Run: headless pygame with SDL's dummy video driver; simulated clock (each Clock.tick advances the game by its frame time, no real sleeping); random seed 0; keys injected as events and as key.get_pressed() state; no mouse input.
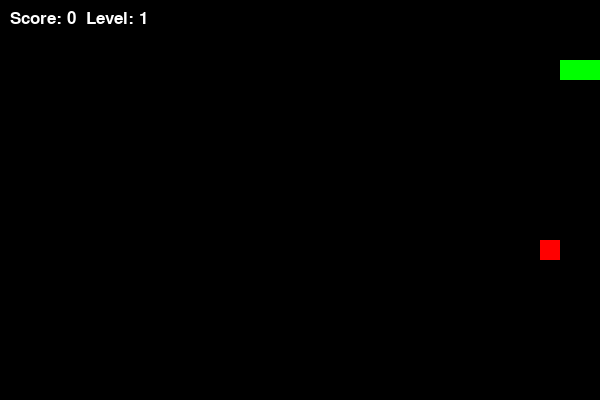
Frame 1 of 1 · flips 1–60 · no input (game ended)

The pygame program that drew these frames:

import pygame
import random

# Initialize Pygame
pygame.init()

# 1. Settings and Constants
WIDTH, HEIGHT = 600, 400
BLOCK_SIZE = 20
FPS = 10  # Starting speed

# Colors
GREEN = (0, 255, 0)
RED = (255, 0, 0)
BLACK = (0, 0, 0)
WHITE = (255, 255, 255)

# Setup Screen and Clock
screen = pygame.display.set_mode((WIDTH, HEIGHT))
pygame.display.set_caption("Snake Practice 10")
clock = pygame.time.Clock()
font = pygame.font.SysFont("Arial", 25)

def game_loop():
    # Initial snake position (list of coordinates)
    snake = [[100, 60], [80, 60], [60, 60]]
    direction = 'RIGHT'
    
    # 2. Food generation (Grid-aligned)
    food_x = random.randrange(0, WIDTH, BLOCK_SIZE)
    food_y = random.randrange(0, HEIGHT, BLOCK_SIZE)
    food_pos = [food_x, food_y]
    
    score = 0
    level = 1
    current_speed = FPS
    
    running = True
    while running:
        for event in pygame.event.get():
            if event.type == pygame.QUIT:
                pygame.quit()
                exit()
            
            # Directional controls
            if event.type == pygame.KEYDOWN:
                if event.key == pygame.K_UP and direction != 'DOWN': direction = 'UP'
                if event.key == pygame.K_DOWN and direction != 'UP': direction = 'DOWN'
                if event.key == pygame.K_LEFT and direction != 'RIGHT': direction = 'LEFT'
                if event.key == pygame.K_RIGHT and direction != 'LEFT': direction = 'RIGHT'

        # 3. Calculate new head position
        head = list(snake[0])
        if direction == 'UP': head[1] -= BLOCK_SIZE
        if direction == 'DOWN': head[1] += BLOCK_SIZE
        if direction == 'LEFT': head[0] -= BLOCK_SIZE
        if direction == 'RIGHT': head[0] += BLOCK_SIZE
        
        # 4. Checking for border (wall) collision
        if head[0] < 0 or head[0] >= WIDTH or head[1] < 0 or head[1] >= HEIGHT:
            running = False
            
        # Check for self-collision
        if head in snake:
            running = False

        # Add new head to snake
        snake.insert(0, head)

        # 5. Food Logic (Eating the "Apple")
        if head == food_pos:
            score += 1
            # 6. Increase Level and Speed (every 3 foods)
            if score % 3 == 0:
                level += 1
                current_speed += 2
            
            # Generate new food that doesn't land on the snake
            while True:
                food_pos = [random.randrange(0, WIDTH, BLOCK_SIZE), 
                            random.randrange(0, HEIGHT, BLOCK_SIZE)]
                if food_pos not in snake:
                    break
        else:
            # Remove the last part of the tail if no food eaten
            snake.pop()

        # --- Drawing ---
        screen.fill(BLACK)
        
        # Draw Snake
        for pos in snake:
            pygame.draw.rect(screen, GREEN, pygame.Rect(pos[0], pos[1], BLOCK_SIZE, BLOCK_SIZE))
        
        # Draw Food
        pygame.draw.rect(screen, RED, pygame.Rect(food_pos[0], food_pos[1], BLOCK_SIZE, BLOCK_SIZE))
        
        # 7. Add counter to score and level
        score_text = font.render(f"Score: {score}  Level: {level}", True, WHITE)
        screen.blit(score_text, (10, 10))

        pygame.display.flip()
        clock.tick(current_speed)

# Run the game
game_loop()
pygame.quit()
